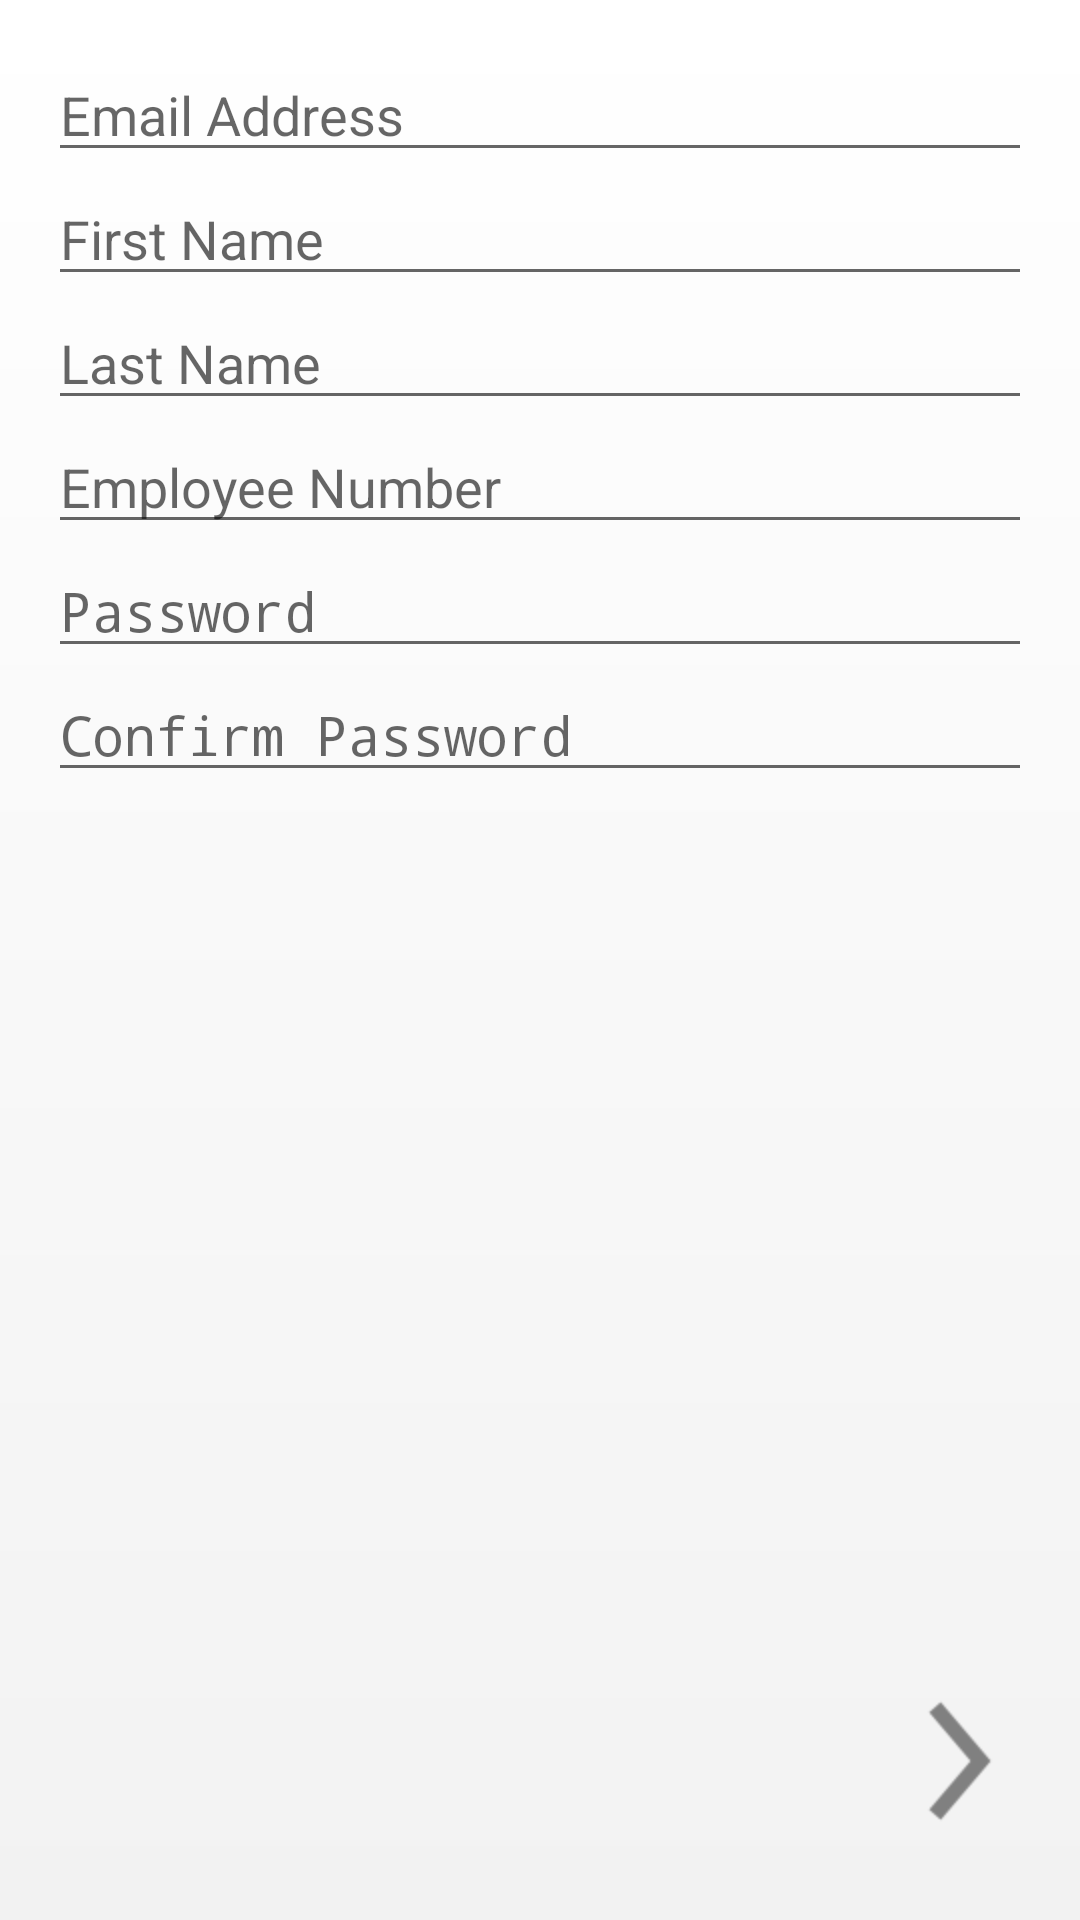

Reconstruct the res/layout file that produces this screen, plus the resources it refers to.
<!-- AndroidManifest.xml: activity theme AppBaseTheme -->
<!-- res/layout/fragment_register2.xml -->
<RelativeLayout xmlns:android="http://schemas.android.com/apk/res/android"
    xmlns:tools="http://schemas.android.com/tools"
    android:layout_width="match_parent"
    android:layout_height="match_parent"
    android:background="@drawable/gradient"
    android:paddingBottom="@dimen/activity_vertical_margin"
    android:paddingLeft="@dimen/activity_horizontal_margin"
    android:paddingRight="@dimen/activity_horizontal_margin"
    android:paddingTop="@dimen/activity_vertical_margin"
    tools:context="com.example.knowledgecenter.Register2Activity$PlaceholderFragment" >

    <ScrollView
        android:id="@+id/scrollView1"
        android:layout_width="match_parent"
        android:layout_height="wrap_content" >

        <LinearLayout
            android:layout_width="match_parent"
            android:layout_height="match_parent"
            android:orientation="vertical" >

            <EditText
                android:id="@+id/txtEmail"
                android:layout_width="match_parent"
                android:layout_height="wrap_content"
                android:ems="10"
                android:hint="@string/EmailAddress"
                android:inputType="textEmailAddress" />

            <EditText
                android:id="@+id/txtFirstName"
                android:layout_width="match_parent"
                android:layout_height="wrap_content"
                android:ems="10"
                android:hint="@string/FirstName"
                android:inputType="textPersonName" />

            <EditText
                android:id="@+id/txtLastName"
                android:layout_width="match_parent"
                android:layout_height="wrap_content"
                android:ems="10"
                android:hint="@string/LastName"
                android:inputType="textPersonName" />

            <EditText
                android:id="@+id/txtEmployeeNumber"
                android:layout_width="match_parent"
                android:layout_height="wrap_content"
                android:ems="10"
                android:hint="@string/ANumber" />

            <EditText
                android:id="@+id/txtAskKC"
                android:layout_width="match_parent"
                android:layout_height="wrap_content"
                android:ems="10"
                android:hint="Password"
                android:inputType="textPassword" />

            <EditText
                android:id="@+id/txtPassword2"
                android:layout_width="match_parent"
                android:layout_height="wrap_content"
                android:ems="10"
                android:hint="Confirm Password"
                android:inputType="textPassword" />
        </LinearLayout>

    </ScrollView>

  <ImageView
      android:id="@+id/btnNextGeneral"
      android:layout_width="wrap_content"
      android:layout_height="wrap_content"
      android:layout_alignParentRight="true"
      android:layout_alignTop="@+id/imageView2"
      android:src="@drawable/ic_next" />

  <ImageView
      android:id="@+id/imageView2"
      android:layout_width="wrap_content"
      android:layout_height="wrap_content"
      android:layout_alignParentBottom="true"
      android:layout_alignParentLeft="true"
      android:layout_marginBottom="13dp"
      android:src="@drawable/ic_prev"
      android:visibility="invisible" />

</RelativeLayout>
<!-- resources referenced by this layout -->
<resources>
  <dimen name="activity_horizontal_margin">16dp</dimen>
  <dimen name="activity_vertical_margin">16dp</dimen>
  <!-- drawable gradient (drawable-hdpi) -->
  <shape xmlns:android="http://schemas.android.com/apk/res/android" android:shape="rectangle" >
  <gradient 
  android:type="linear"
  android:startColor="#FFFFFFFF" 
  android:endColor="#FFF2F2F2" 
  android:angle="270"/>
  </shape>
  <!-- drawable ic_next: png bitmap (drawable-hdpi, 735 bytes) -->
  <!-- drawable ic_prev: png bitmap (drawable-hdpi, 804 bytes) -->
  <string name="ANumber">Employee Number</string>
  <string name="EmailAddress">Email Address</string>
  <string name="FirstName">First Name</string>
  <string name="LastName">Last Name</string>
  <style name="AppBaseTheme" parent="Theme.AppCompat.Light">
          
      </style>
</resources>
